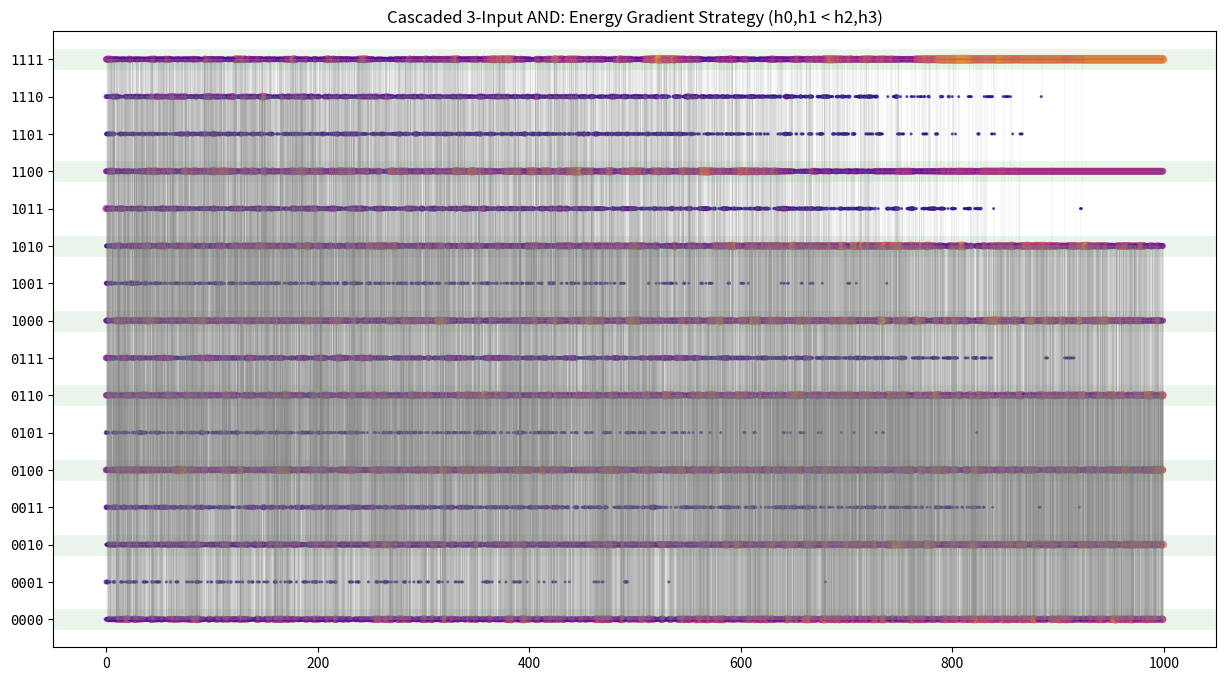

Here is the Python script that generated this plot:
import numpy as np
import matplotlib.pyplot as plt
from collections import Counter

# Information
# Created by: WHH
# Date: 2026-05-18
# Description: 级联堆叠的 3 输入 AND 逻辑门模拟退火轨迹分析（增加终点状态收敛概率均匀性分析）

# 修订05-18
# Created by: WHH
# 可以修改num_samples、T_start、T_end和steps参数来观察不同退火条件下系统状态分布的变化，同时新增了对每条退火轨迹终点状态的统计分析，以评估系统在合法解（基态）与非法解（亚稳态）之间的收敛概率均匀性，从而更深入地理解退火过程在 Ising 模型中的作用和系统的稳定性。

def plot_cascaded_3in_and_dynamics(num_trajectories=100, total_steps=1000, T_start=5.0, T_end=0.1):
    # --- 级联拓扑参数 ---
    # 节点: 0:In1, 1:In2, 2:In3, 3:Out, 4:Aux(Internal)
    h = [-1.0, -1.0, -1.0, 2.0, 1.0]  # h4 = 1.0(A_out) + 1.0(B_in) AND2和AND1同等耦合强度
    # 仅保留级联内的耦合，消除全局耦合
    j = {
        (0, 1): 1, (0, 4): -2, (1, 4): -2,  # 第一级: m0,m1 -> m4
        (4, 2): 1, (4, 3): -2, (2, 3): -2  # 第二级: m4,m2 -> m3
    }
    
    # 全局合法态 (In1, In2, In3, Out):
    valid_dec = [0, 2, 4, 6, 8, 10, 12, 15]

    def get_energy(s):
        energy = sum(h[i] * s[i] for i in range(5))
        for (u, v), val in j.items():
            energy += val * s[u] * s[v]
        return energy

    all_trajectories = []
    point_stats = Counter()
    
    # 新增：用于单独统计每条退火轨迹终点的计数器
    final_state_counter = Counter()

    for t in range(num_trajectories):
        s = np.random.choice([-1, 1], size=5)
        path = []
        for step in range(total_steps):
            # 线性降温计划
            T = T_start + (T_end - T_start) * (step / total_steps)

            i = np.random.randint(0, 5)
            s_flip = s.copy(); s_flip[i] *= -1
            dE = get_energy(s_flip) - get_energy(s)
            if dE < 0 or (T > 1e-11 and np.random.rand() < np.exp(-dE / T)):
                s = s_flip
            
            state_int = int("".join(map(str, ((s[:4] + 1) // 2).astype(int))), 2)
            path.append(state_int)
            point_stats[(step, state_int)] += 1
        
        all_trajectories.append(path)
        
        # 新增：在当前轨迹完成全部退火步数后，记录最终收敛的宏观状态 (终点)
        final_state_counter[path[-1]] += 1

    # =========================================================================
    # 新增功能：分析最终状态收敛频次与概率的统一性
    # =========================================================================
    print("\n" + "="*70)
    print("        Ising 模拟退火最终收敛状态（终点落点）概率均匀性统计")
    print("="*70)
    print(f"{'逻辑状态 (In123 Out)':<22} | {'总收敛次数':<10} | {'实际概率':<10} | {'状态性质'}")
    print("-"*70)
    
    total_valid_runs = 0
    for state_idx in range(16):
        runs = final_state_counter[state_idx]
        probability = (runs / num_trajectories) * 100
        is_legal = "✔ 合法解 (基态)" if state_idx in valid_dec else "✘ 非法解 (亚稳态)"
        
        if state_idx in valid_dec:
            total_valid_runs += runs
            
        print(f"      {state_idx:04b}          |    {runs:<7} |   {probability:>5.1f}%   | {is_legal}")
        
    print("-"*70)
    print(f"总体合法解捕获率 (Ground State Capture Rate): {total_valid_runs / num_trajectories * 100:.2f}%")
    print(f"理想对称状态下，每个合法解的目标收敛概率应为: {100 / len(valid_dec):.2f}%")
    print("="*70 + "\n")

    # --- 绘图逻辑 (完全保持原有功能不变) ---
    plt.figure(figsize=(15, 8))
    for vd in valid_dec: plt.axhline(y=vd, color='green', alpha=0.08, linewidth=15)
    for path in all_trajectories:
        plt.step(range(total_steps), path, where='post', color='gray', alpha=0.1, linewidth=0.5)
    
    steps_arr, states_arr, counts_arr = zip(*[(k[0], k[1], v) for k, v in point_stats.items()])
    plt.scatter(steps_arr, states_arr, c=counts_arr, s=[c*1.5 for c in counts_arr], cmap='plasma', alpha=0.6)
    
    plt.yticks(range(16), [f"{i:04b}" for i in range(16)], family='monospace')
    plt.title("Cascaded 3-Input AND: Energy Gradient Strategy (h0,h1 < h2,h3)")
    plt.show()

plot_cascaded_3in_and_dynamics()
